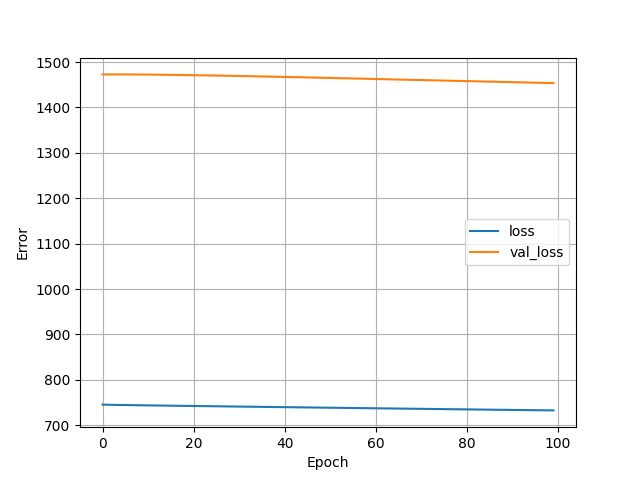

The table this chart was drawn from, first rows:
, loss, val_loss, epoch
0, 745.6, 1473, 0
1, 745.3, 1473, 1
2, 745.2, 1473, 2
3, 745, 1473, 3
4, 744.8, 1473, 4
5, 744.6, 1473, 5
6, 744.5, 1473, 6
7, 744.3, 1473, 7
8, 744.2, 1473, 8
9, 744, 1473, 9
10, 743.9, 1472, 10
11, 743.7, 1472, 11
12, 743.6, 1472, 12
13, 743.5, 1472, 13
14, 743.3, 1472, 14
15, 743.2, 1472, 15
16, 743.1, 1472, 16
17, 742.9, 1472, 17
18, 742.8, 1471, 18
19, 742.7, 1471, 19
20, 742.6, 1471, 20
21, 742.4, 1471, 21
22, 742.3, 1471, 22
23, 742.2, 1471, 23
24, 742, 1470, 24
25, 741.9, 1470, 25
26, 741.8, 1470, 26
27, 741.6, 1470, 27
28, 741.5, 1470, 28
29, 741.4, 1470, 29
30, 741.3, 1469, 30
31, 741.1, 1469, 31
32, 741, 1469, 32
33, 740.9, 1469, 33
34, 740.7, 1469, 34
35, 740.6, 1468, 35
36, 740.5, 1468, 36
37, 740.4, 1468, 37
38, 740.2, 1468, 38
39, 740.1, 1467, 39
40, 740, 1467, 40
41, 739.9, 1467, 41
42, 739.7, 1467, 42
43, 739.6, 1467, 43
44, 739.5, 1466, 44
45, 739.4, 1466, 45
46, 739.2, 1466, 46
47, 739.1, 1466, 47
48, 739, 1465, 48
49, 738.9, 1465, 49
50, 738.7, 1465, 50
51, 738.6, 1465, 51
52, 738.5, 1465, 52
53, 738.4, 1464, 53
54, 738.2, 1464, 54
55, 738.1, 1464, 55
56, 738, 1464, 56
57, 737.9, 1463, 57
58, 737.7, 1463, 58
59, 737.6, 1463, 59
... 40 more rows
